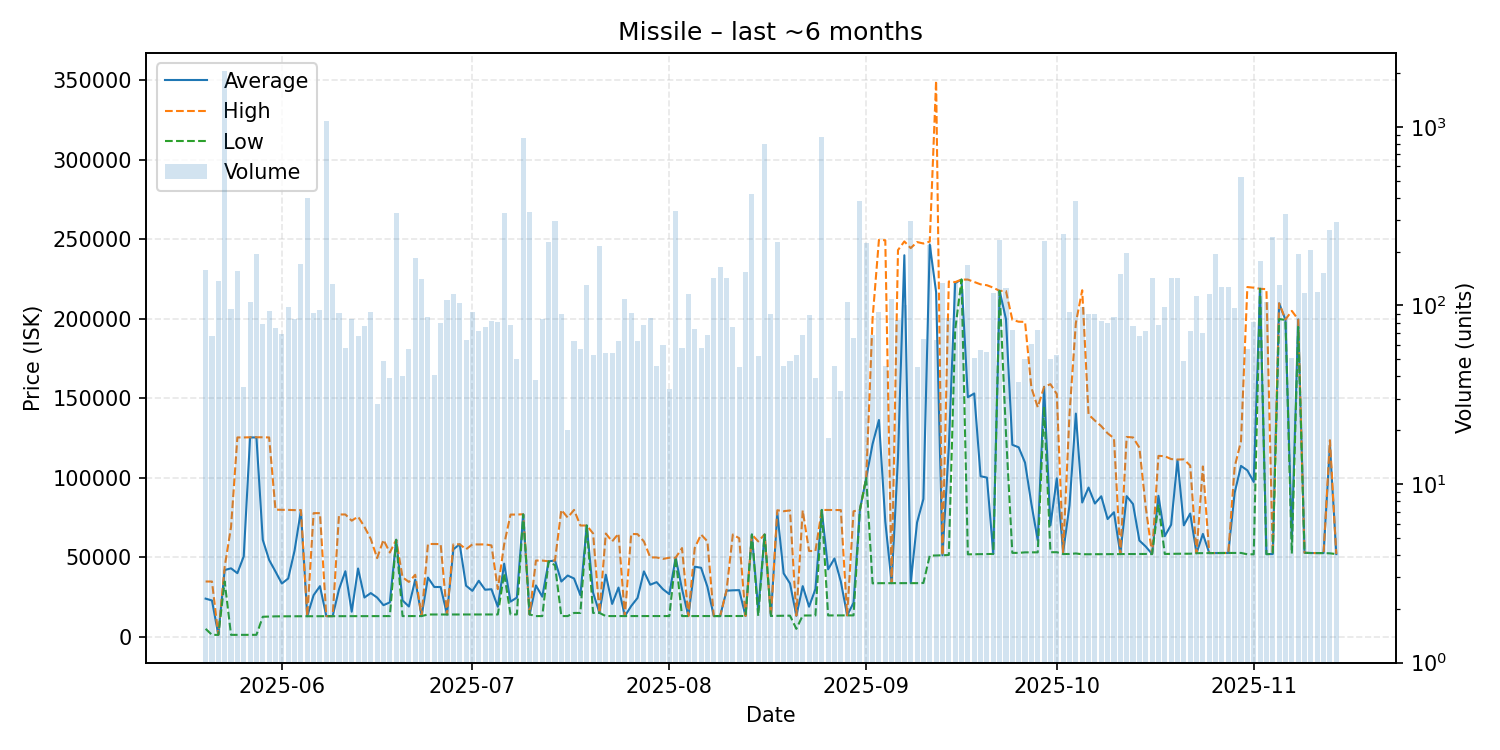

Values plotted in this chart, from the file beside it:
date, average, highest, lowest, order_count, volume
2025-05-20, 24000, 34770, 5000, 59, 157
2025-05-21, 22834, 34760, 1202, 25, 67
2025-05-22, 1202, 1202, 1202, 22, 136
2025-05-23, 41980, 43990, 34770, 38, 2042
2025-05-24, 43058, 69000, 1208, 30, 96
2025-05-25, 40000, 125400, 1215, 47, 155
2025-05-26, 50630, 125400, 1219, 24, 35
2025-05-27, 125400, 125500, 1227, 39, 105
2025-05-28, 125400, 125500, 1230, 31, 194
2025-05-29, 60975, 125500, 12600, 32, 79
2025-05-30, 48326, 125400, 12730, 45, 93
2025-05-31, 41028, 79980, 12850, 48, 75
2025-06-01, 33500, 79860, 12890, 37, 69
2025-06-02, 36646, 79820, 12890, 34, 98
2025-06-03, 54145, 79680, 12910, 34, 84
2025-06-04, 79400, 79700, 12920, 44, 170
2025-06-05, 12950, 12950, 12950, 34, 400
2025-06-06, 26172, 77770, 12990, 27, 91
2025-06-07, 31850, 77780, 13000, 45, 94
2025-06-08, 13010, 13010, 13010, 37, 1077
2025-06-09, 13020, 13020, 13020, 42, 131
2025-06-10, 29885, 76940, 13030, 35, 91
2025-06-11, 41222, 76940, 13030, 18, 58
2025-06-12, 15783, 73040, 13020, 51, 84
2025-06-13, 42967, 75600, 13020, 30, 67
2025-06-14, 24702, 69235, 13020, 26, 77
2025-06-15, 27488, 61530, 13020, 41, 92
2025-06-16, 24676, 49500, 13020, 21, 28
2025-06-17, 19874, 61000, 13020, 23, 49
2025-06-18, 21656, 53000, 13020, 25, 39
2025-06-19, 61000, 61000, 61000, 29, 327
2025-06-20, 22892, 37450, 13020, 19, 40
2025-06-21, 19052, 34500, 13020, 26, 57
2025-06-22, 35900, 39000, 13030, 45, 184
2025-06-23, 13030, 13030, 13030, 41, 140
2025-06-24, 37241, 58380, 14020, 38, 86
2025-06-25, 31329, 58370, 14020, 15, 41
2025-06-26, 31298, 58290, 14050, 38, 80
2025-06-27, 14060, 14060, 14060, 30, 107
2025-06-28, 54990, 58150, 14070, 42, 116
2025-06-29, 58190, 58200, 14060, 30, 103
2025-06-30, 32134, 55050, 14050, 37, 64
2025-07-01, 28911, 58150, 14060, 34, 92
2025-07-02, 35247, 58080, 14050, 26, 72
2025-07-03, 29601, 58130, 14050, 28, 76
2025-07-04, 29912, 57480, 14060, 27, 82
2025-07-05, 18873, 29990, 14040, 28, 81
2025-07-06, 45990, 58200, 39880, 59, 329
2025-07-07, 22107, 76880, 14050, 24, 78
2025-07-08, 24664, 76870, 14050, 28, 50
2025-07-09, 76990, 77100, 76950, 39, 867
2025-07-10, 14050, 14050, 14050, 25, 331
2025-07-11, 32298, 47950, 13020, 22, 38
2025-07-12, 25244, 47940, 13020, 28, 84
2025-07-13, 47480, 47500, 47440, 44, 226
2025-07-14, 47980, 47990, 45000, 34, 295
2025-07-15, 34768, 79830, 13030, 34, 90
2025-07-16, 38541, 75000, 13030, 15, 20
2025-07-17, 36670, 79820, 15000, 39, 63
2025-07-18, 26193, 70000, 15000, 23, 57
... 119 more rows
